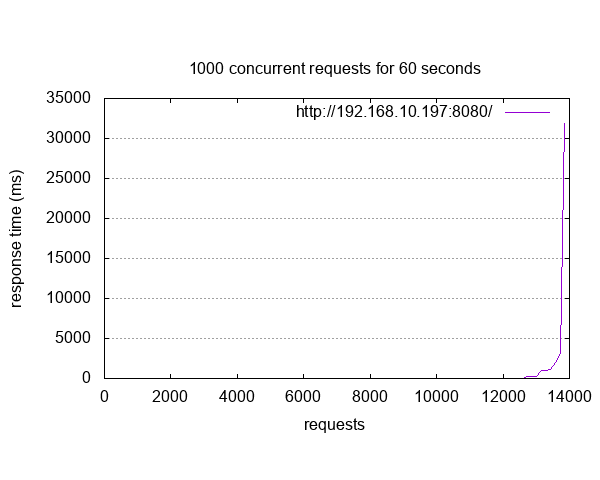

Data behind this chart, as committed beside it:
starttime	seconds	ctime	dtime	ttime	wait
Fri Sep 13 14:23:34 2024	1726230214	2	1	3	0
Fri Sep 13 14:23:34 2024	1726230214	2	1	3	0
Fri Sep 13 14:23:34 2024	1726230214	2	1	3	0
Fri Sep 13 14:23:34 2024	1726230214	2	1	3	0
Fri Sep 13 14:24:18 2024	1726230258	2	1	3	0
Fri Sep 13 14:23:34 2024	1726230214	2	1	3	0
Fri Sep 13 14:23:30 2024	1726230210	2	1	3	0
Fri Sep 13 14:23:34 2024	1726230214	2	1	3	0
Fri Sep 13 14:23:34 2024	1726230214	2	1	3	0
Fri Sep 13 14:23:34 2024	1726230214	2	1	3	0
Fri Sep 13 14:23:34 2024	1726230214	2	1	3	0
Fri Sep 13 14:23:34 2024	1726230214	2	1	3	0
Fri Sep 13 14:23:34 2024	1726230214	2	1	3	0
Fri Sep 13 14:24:13 2024	1726230253	2	1	3	0
Fri Sep 13 14:24:11 2024	1726230251	2	1	3	0
Fri Sep 13 14:23:34 2024	1726230214	2	1	3	0
Fri Sep 13 14:23:34 2024	1726230214	2	1	3	0
Fri Sep 13 14:23:34 2024	1726230214	2	1	3	0
Fri Sep 13 14:23:34 2024	1726230214	2	1	3	0
Fri Sep 13 14:24:26 2024	1726230266	2	1	3	0
Fri Sep 13 14:23:34 2024	1726230214	2	1	3	0
Fri Sep 13 14:23:34 2024	1726230214	2	1	3	0
Fri Sep 13 14:23:34 2024	1726230214	2	1	3	0
Fri Sep 13 14:24:26 2024	1726230266	2	1	3	0
Fri Sep 13 14:24:22 2024	1726230262	2	1	3	0
Fri Sep 13 14:23:51 2024	1726230231	2	1	3	0
Fri Sep 13 14:23:34 2024	1726230214	2	1	3	0
Fri Sep 13 14:24:16 2024	1726230256	2	1	3	0
Fri Sep 13 14:23:34 2024	1726230214	2	1	3	0
Fri Sep 13 14:23:34 2024	1726230214	2	1	3	0
Fri Sep 13 14:24:22 2024	1726230262	2	1	3	0
Fri Sep 13 14:23:34 2024	1726230214	2	2	3	0
Fri Sep 13 14:23:34 2024	1726230214	2	1	3	0
Fri Sep 13 14:24:28 2024	1726230268	2	1	3	0
Fri Sep 13 14:23:34 2024	1726230214	2	2	3	0
Fri Sep 13 14:24:18 2024	1726230258	2	1	3	0
Fri Sep 13 14:23:34 2024	1726230214	2	2	3	0
Fri Sep 13 14:23:34 2024	1726230214	2	2	3	0
Fri Sep 13 14:23:34 2024	1726230214	2	1	3	0
Fri Sep 13 14:24:22 2024	1726230262	2	1	3	0
Fri Sep 13 14:23:34 2024	1726230214	2	2	3	0
Fri Sep 13 14:24:13 2024	1726230253	2	1	3	0
Fri Sep 13 14:24:16 2024	1726230256	2	1	4	0
Fri Sep 13 14:23:34 2024	1726230214	2	2	4	0
Fri Sep 13 14:24:28 2024	1726230268	2	1	4	0
Fri Sep 13 14:24:11 2024	1726230251	2	1	4	0
Fri Sep 13 14:23:30 2024	1726230210	2	1	4	0
Fri Sep 13 14:24:13 2024	1726230253	2	1	4	0
Fri Sep 13 14:24:16 2024	1726230256	2	1	4	0
Fri Sep 13 14:23:37 2024	1726230217	2	2	4	0
Fri Sep 13 14:24:26 2024	1726230266	2	1	4	0
Fri Sep 13 14:23:43 2024	1726230223	3	1	4	0
Fri Sep 13 14:23:43 2024	1726230223	3	1	4	0
Fri Sep 13 14:24:26 2024	1726230266	2	1	4	0
Fri Sep 13 14:24:22 2024	1726230262	3	1	4	0
Fri Sep 13 14:24:18 2024	1726230258	3	1	4	0
Fri Sep 13 14:24:28 2024	1726230268	2	1	4	0
Fri Sep 13 14:24:07 2024	1726230247	2	2	4	0
Fri Sep 13 14:24:27 2024	1726230267	3	1	4	0
Fri Sep 13 14:23:57 2024	1726230237	2	2	4	0
... 13,798 more rows
